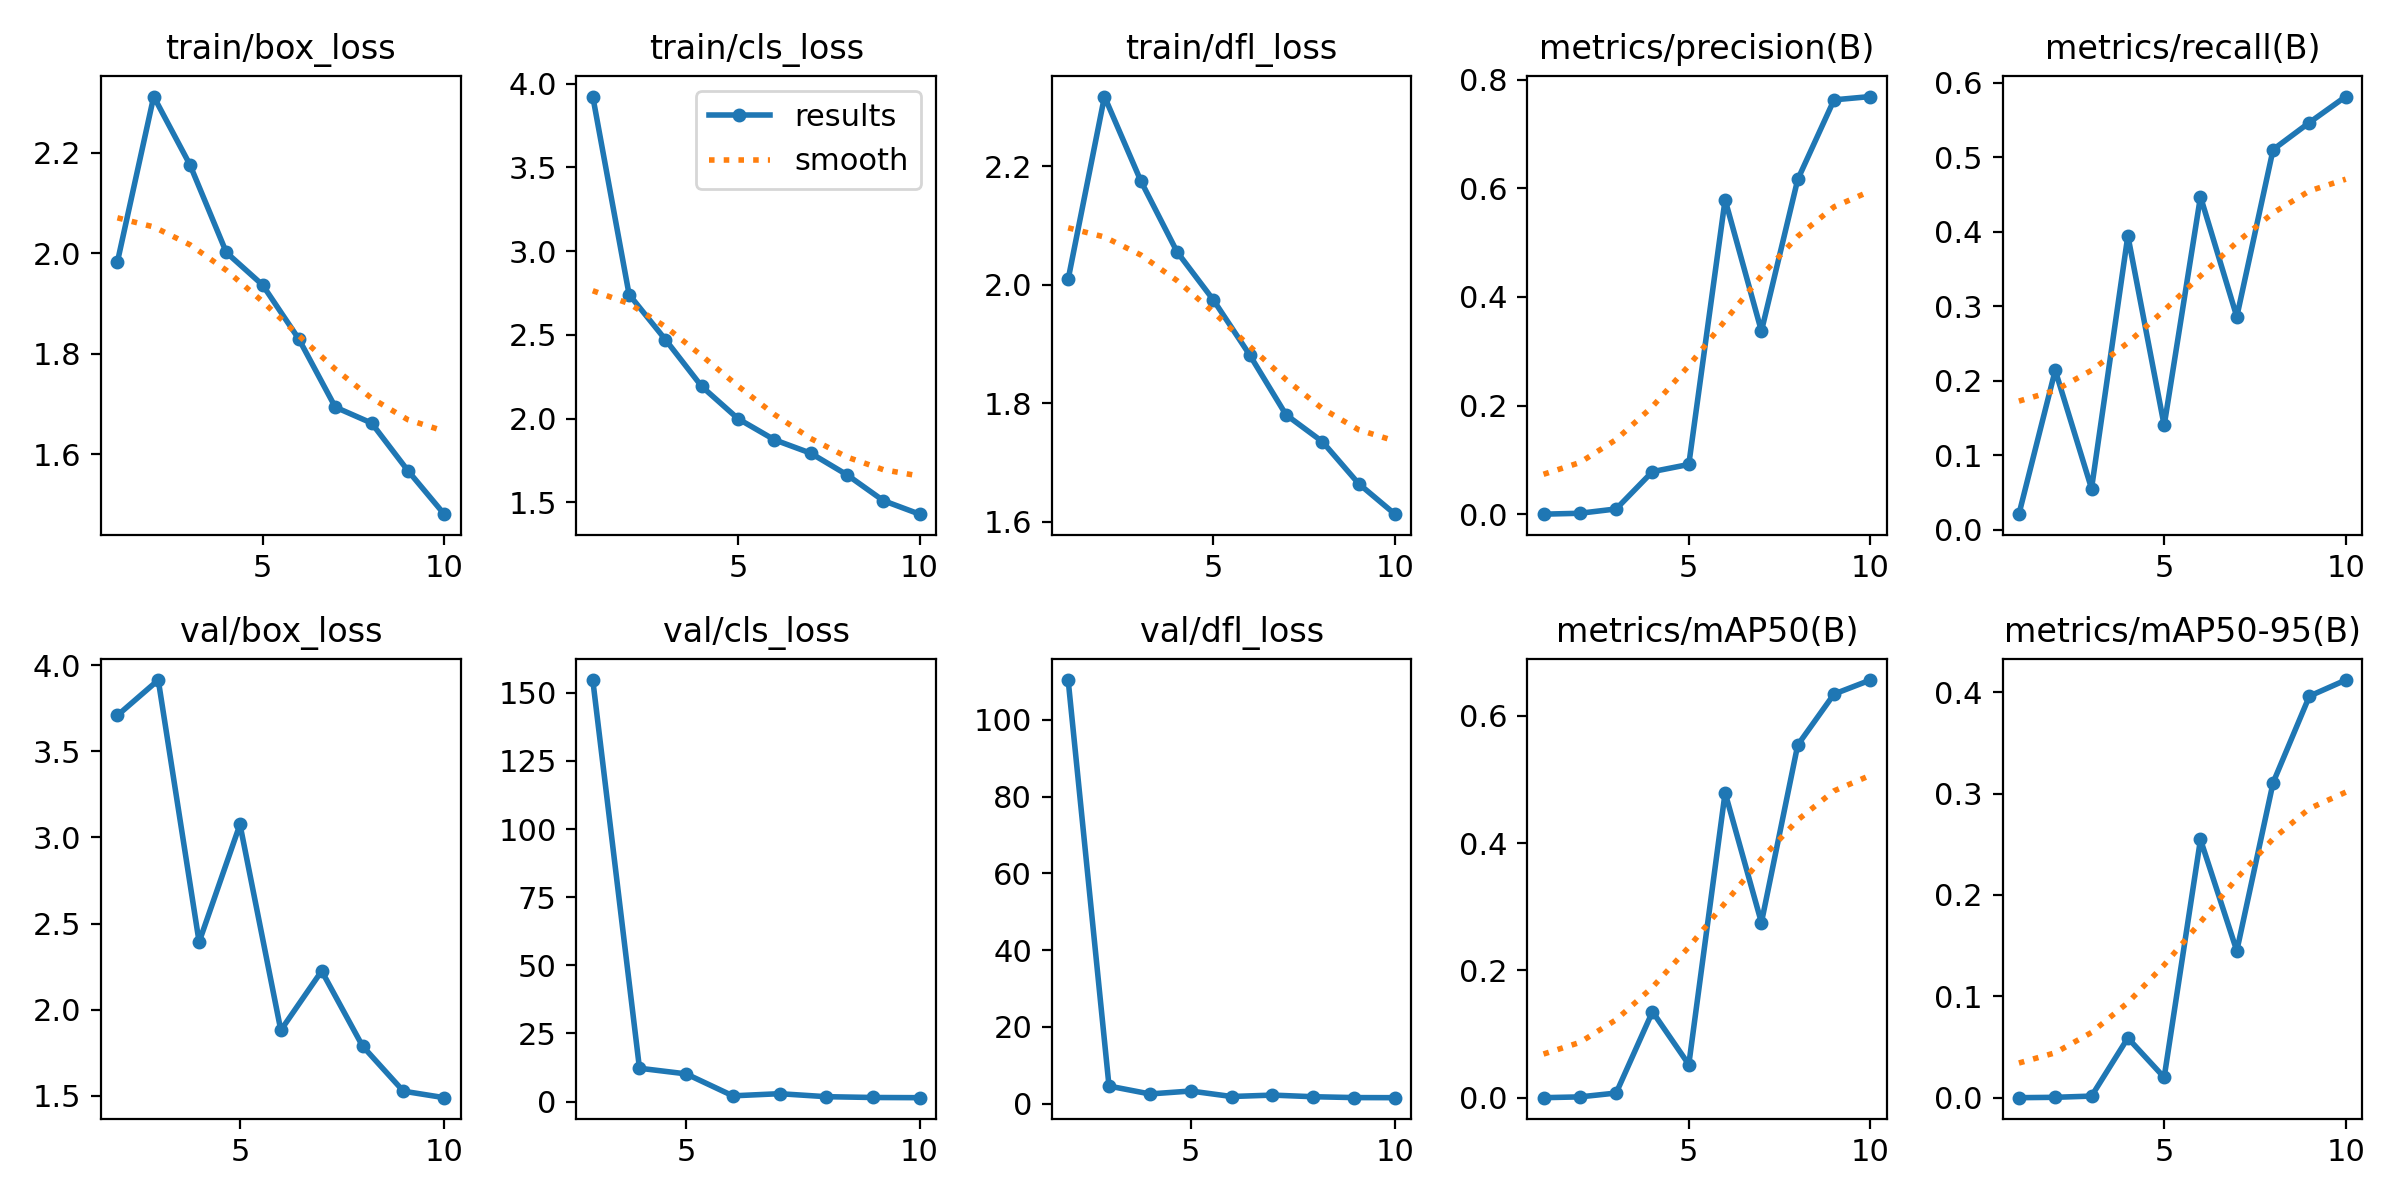

The file beside this chart, header and first rows:
epoch, time, train/box_loss, train/cls_loss, train/dfl_loss, metrics/precision(B), metrics/recall(B), metrics/mAP50(B), metrics/mAP50-95(B), val/box_loss, val/cls_loss, val/dfl_loss, lr/pg0, lr/pg1, lr/pg2
1, 28, 1.983, 3.923, 2.009, 0.0001, 0.02089, 7e-05, 1e-05, nan, nan, nan, 0.07057, 0.00327, 0.00327
2, 38.77, 2.312, 2.741, 2.317, 0.00177, 0.214, 0.00129, 0.00037, 3.708, inf, 110.4, 0.03991, 0.00595, 0.00595
3, 49.51, 2.176, 2.472, 2.175, 0.00975, 0.05531, 0.00737, 0.00158, 3.913, 154.7, 4.613, 0.008598, 0.00797, 0.00797
4, 60.36, 2.002, 2.192, 2.055, 0.07847, 0.3947, 0.1351, 0.05887, 2.393, 12.21, 2.558, 0.00703, 0.00703, 0.00703
5, 71.07, 1.937, 2, 1.974, 0.09165, 0.14, 0.05217, 0.02002, 3.075, 10.14, 3.321, 0.00604, 0.00604, 0.00604
6, 81.87, 1.829, 1.874, 1.881, 0.5792, 0.4472, 0.4792, 0.2546, 1.881, 2.084, 1.892, 0.00505, 0.00505, 0.00505
7, 92.73, 1.694, 1.794, 1.781, 0.3371, 0.2859, 0.2752, 0.1448, 2.225, 2.873, 2.26, 0.00406, 0.00406, 0.00406
8, 103.2, 1.662, 1.665, 1.735, 0.6164, 0.5103, 0.5542, 0.3107, 1.789, 1.773, 1.836, 0.00307, 0.00307, 0.00307
9, 113.8, 1.568, 1.511, 1.665, 0.763, 0.5466, 0.6342, 0.3961, 1.527, 1.477, 1.612, 0.00208, 0.00208, 0.00208
10, 124.4, 1.481, 1.43, 1.613, 0.7691, 0.5815, 0.6562, 0.4119, 1.49, 1.409, 1.588, 0.00109, 0.00109, 0.00109
